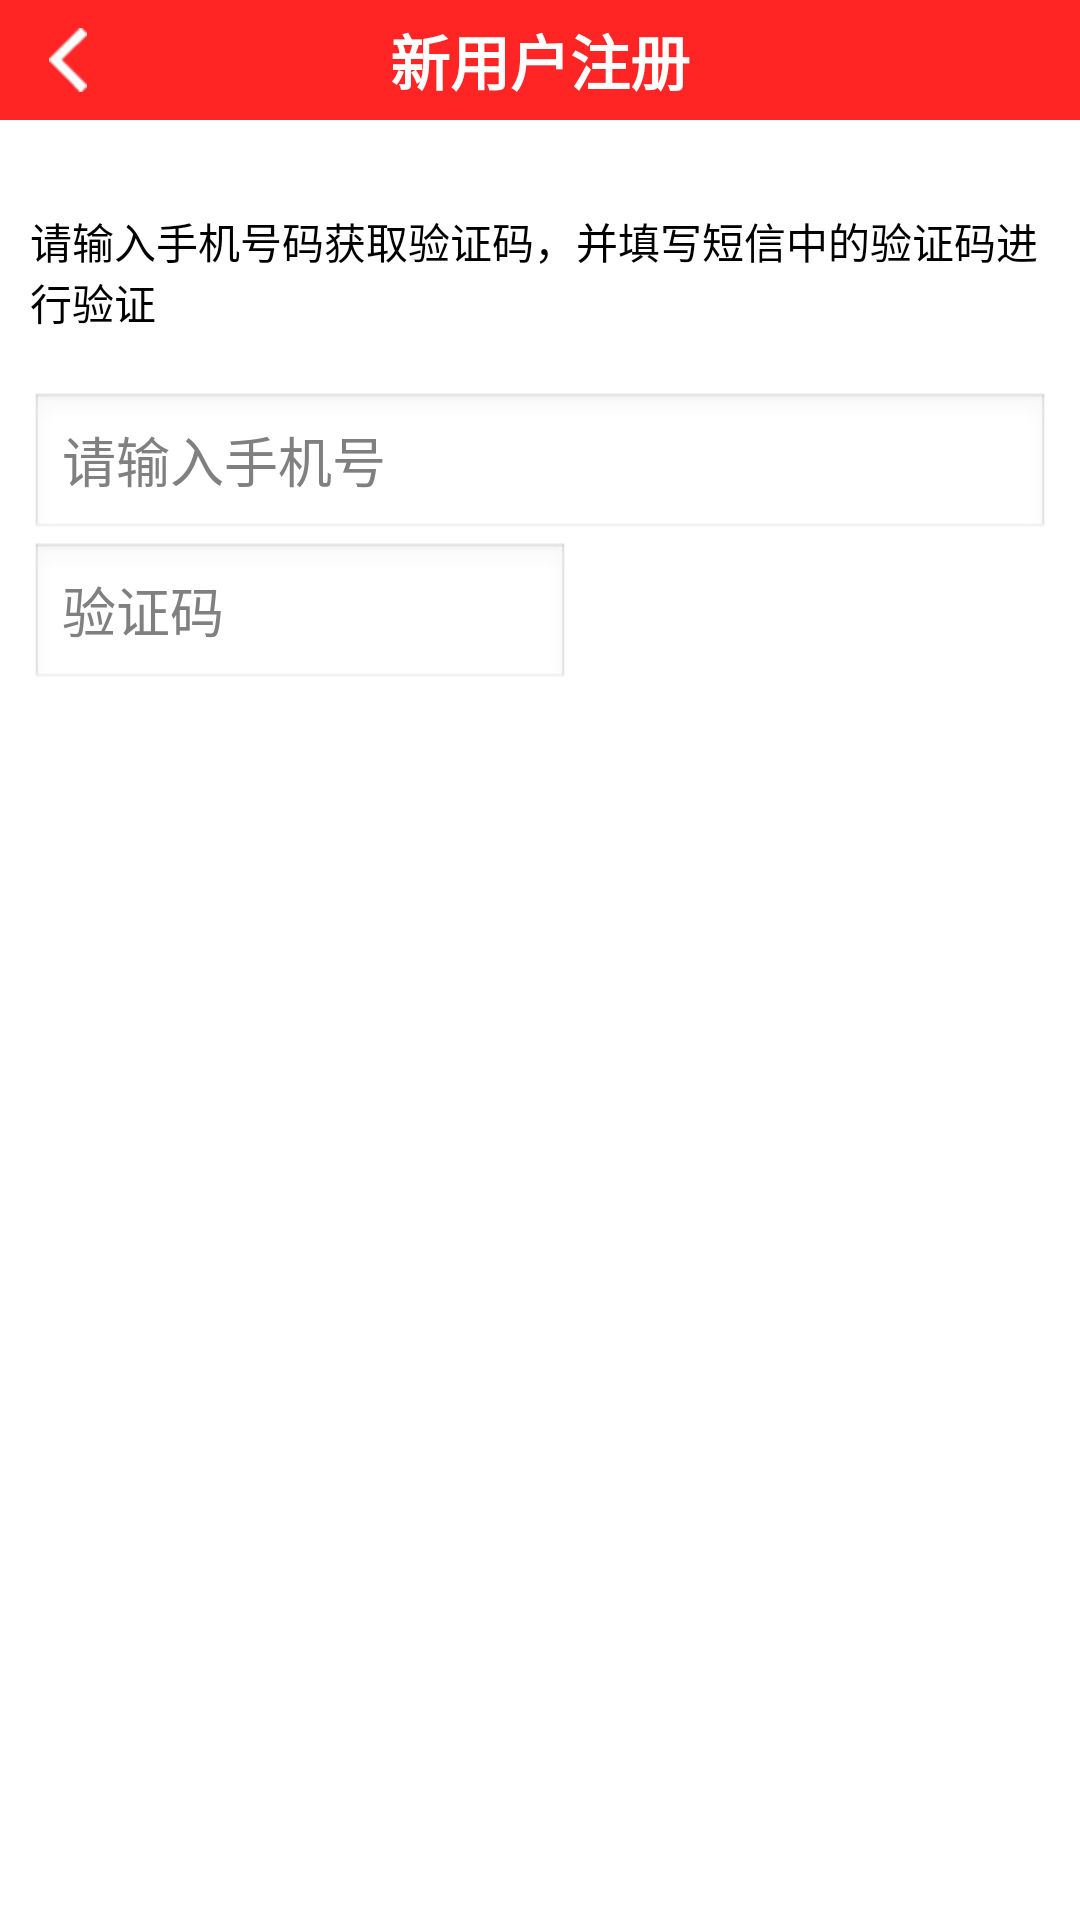

Layout XML and referenced resources for this Android screen:
<!-- AndroidManifest.xml: application theme android:Theme.Light.NoTitleBar -->
<!-- res/layout/activity_regist_phone_verifycode.xml -->
<?xml version="1.0" encoding="utf-8"?>

<LinearLayout xmlns:android="http://schemas.android.com/apk/res/android"
    android:layout_width="match_parent"
    android:layout_height="match_parent"
    android:orientation="vertical" >

    <LinearLayout
        android:layout_width="match_parent"
        android:layout_height="40dp"
        android:background="#ff2525"
        android:orientation="horizontal" >

        <LinearLayout
            android:layout_width="0dp"
            android:layout_height="match_parent"
            android:layout_gravity="center_vertical"
            android:layout_marginLeft="5dp"
            android:layout_weight="1"
            android:orientation="horizontal" >

            <ImageView
                android:id="@+id/iv_regist_title_back"
                android:layout_width="match_parent"
                android:layout_height="match_parent"
                android:gravity="center"
                android:scaleType="centerInside"
                android:src="@drawable/return_icon" />
        </LinearLayout>

        <LinearLayout
            android:layout_width="0dp"
            android:layout_height="wrap_content"
            android:layout_gravity="center"
            android:layout_weight="8"
            android:orientation="horizontal" >

            <TextView
                android:layout_width="0dp"
                android:layout_height="match_parent"
                android:layout_weight="8"
                android:gravity="center"
                android:text="@string/regist_title"
                android:textColor="@android:color/white"
                android:textSize="20sp"
                android:textStyle="bold" >
            </TextView>
        </LinearLayout>

        <LinearLayout
            android:layout_width="0dp"
            android:layout_height="wrap_content"
            android:layout_gravity="center_vertical"
            android:layout_marginRight="5dp"
            android:layout_weight="1"
            android:orientation="horizontal"
            android:visibility="invisible" >

            <ImageView
                android:layout_width="wrap_content"
                android:layout_height="match_parent"
                android:gravity="center"
                android:scaleType="centerInside"
                android:src="@drawable/return_icon" />
        </LinearLayout>
    </LinearLayout>

    <LinearLayout
        android:layout_width="fill_parent"
        android:layout_height="wrap_content"
        android:layout_marginTop="10dp"
        android:orientation="vertical" >

        <TextView
            android:id="@+id/tv_show_register_info"
            android:layout_width="match_parent"
            android:layout_height="wrap_content"
            android:layout_marginLeft="10dp"
            android:layout_marginRight="10dp"
            android:layout_marginTop="20dp"
            android:text="@string/regist_info"
            android:textColor="#000000" />

        <LinearLayout
            android:id="@+id/linear_register"
            android:layout_width="fill_parent"
            android:layout_height="wrap_content"
            android:layout_marginTop="20dp"
            android:orientation="vertical" >

            <EditText
                android:id="@+id/et_regist_telephone"
                android:layout_width="match_parent"
                android:layout_height="50dp"
                android:layout_marginLeft="10dp"
                android:layout_marginRight="10dp"
                android:hint="@string/regist_phone"
                android:inputType="phone"
                android:maxLines="1"
                android:textSize="18sp" />

            <LinearLayout
                android:layout_width="match_parent"
                android:layout_height="50dp"
                android:orientation="horizontal" >

                <EditText
                    android:id="@+id/et_regist_verify_code"
                    android:layout_width="wrap_content"
                    android:layout_height="50dp"
                    android:layout_marginLeft="10dp"
                    android:layout_marginRight="10dp"
                    android:layout_weight="3"
                    android:hint="@string/regist_verify_code"
                    android:inputType="number"
                    android:maxLines="1"
                    android:textSize="18sp" />

                <Button
                    android:id="@+id/btn_regist_get_verify_code"
                    android:layout_width="wrap_content"
                    android:layout_height="40dp"
                    android:layout_marginRight="10dp"
                    android:layout_weight="2"
                    android:background="@drawable/btn_shape_red_big_bg"
                    android:text="@string/regist_get_verify_code"
                    android:textColor="#fff"
                    android:textSize="16sp" />
            </LinearLayout>
        </LinearLayout>

        <Button
            android:id="@+id/btn_regist_next_step"
            android:layout_width="300dp"
            android:layout_height="50dp"
            android:layout_gravity="center|center_vertical"
            android:layout_marginTop="30dp"
            android:background="@drawable/btn_shape_red_big_bg"
            android:text="@string/next_step"
            android:textColor="#fff"
            android:textSize="25sp" />
    </LinearLayout>

</LinearLayout>
<!-- resources referenced by this layout -->
<resources>
  <!-- drawable btn_shape_red_big_bg (drawable) -->
  <?xml version="1.0" encoding="utf-8"?>
  
  <selector xmlns:android="http://schemas.android.com/apk/res/android">
  
      <item android:drawable="@drawable/btn_shape_focused" android:state_pressed="true"></item>
      <item android:drawable="@drawable/btn_shape_focused" android:state_focused="true"></item>
      <item android:drawable="@drawable/btn_shape_normal"></item>
  
  </selector>
  <!-- drawable return_icon: png bitmap (drawable-hdpi, 20820 bytes) -->
  <string name="next_step">下一步</string>
  <string name="regist_get_verify_code">获取验证码</string>
  <string name="regist_info">请输入手机号码获取验证码，并填写短信中的验证码进行验证</string>
  <string name="regist_phone">请输入手机号</string>
  <string name="regist_title">新用户注册</string>
  <string name="regist_verify_code">验证码</string>
  <!-- drawable btn_shape_focused (drawable) -->
  <?xml version="1.0" encoding="UTF-8"?>
  
  <shape xmlns:android="http://schemas.android.com/apk/res/android"
      android:shape="rectangle" >
  
      
      <solid android:color="#fd8a8a" />
      
      
      <corners android:radius="5dip" />
  
      
      <padding
          android:bottom="10dp"
          android:left="10dp"
          android:right="10dp"
          android:top="10dp" />
  
  </shape>
</resources>
